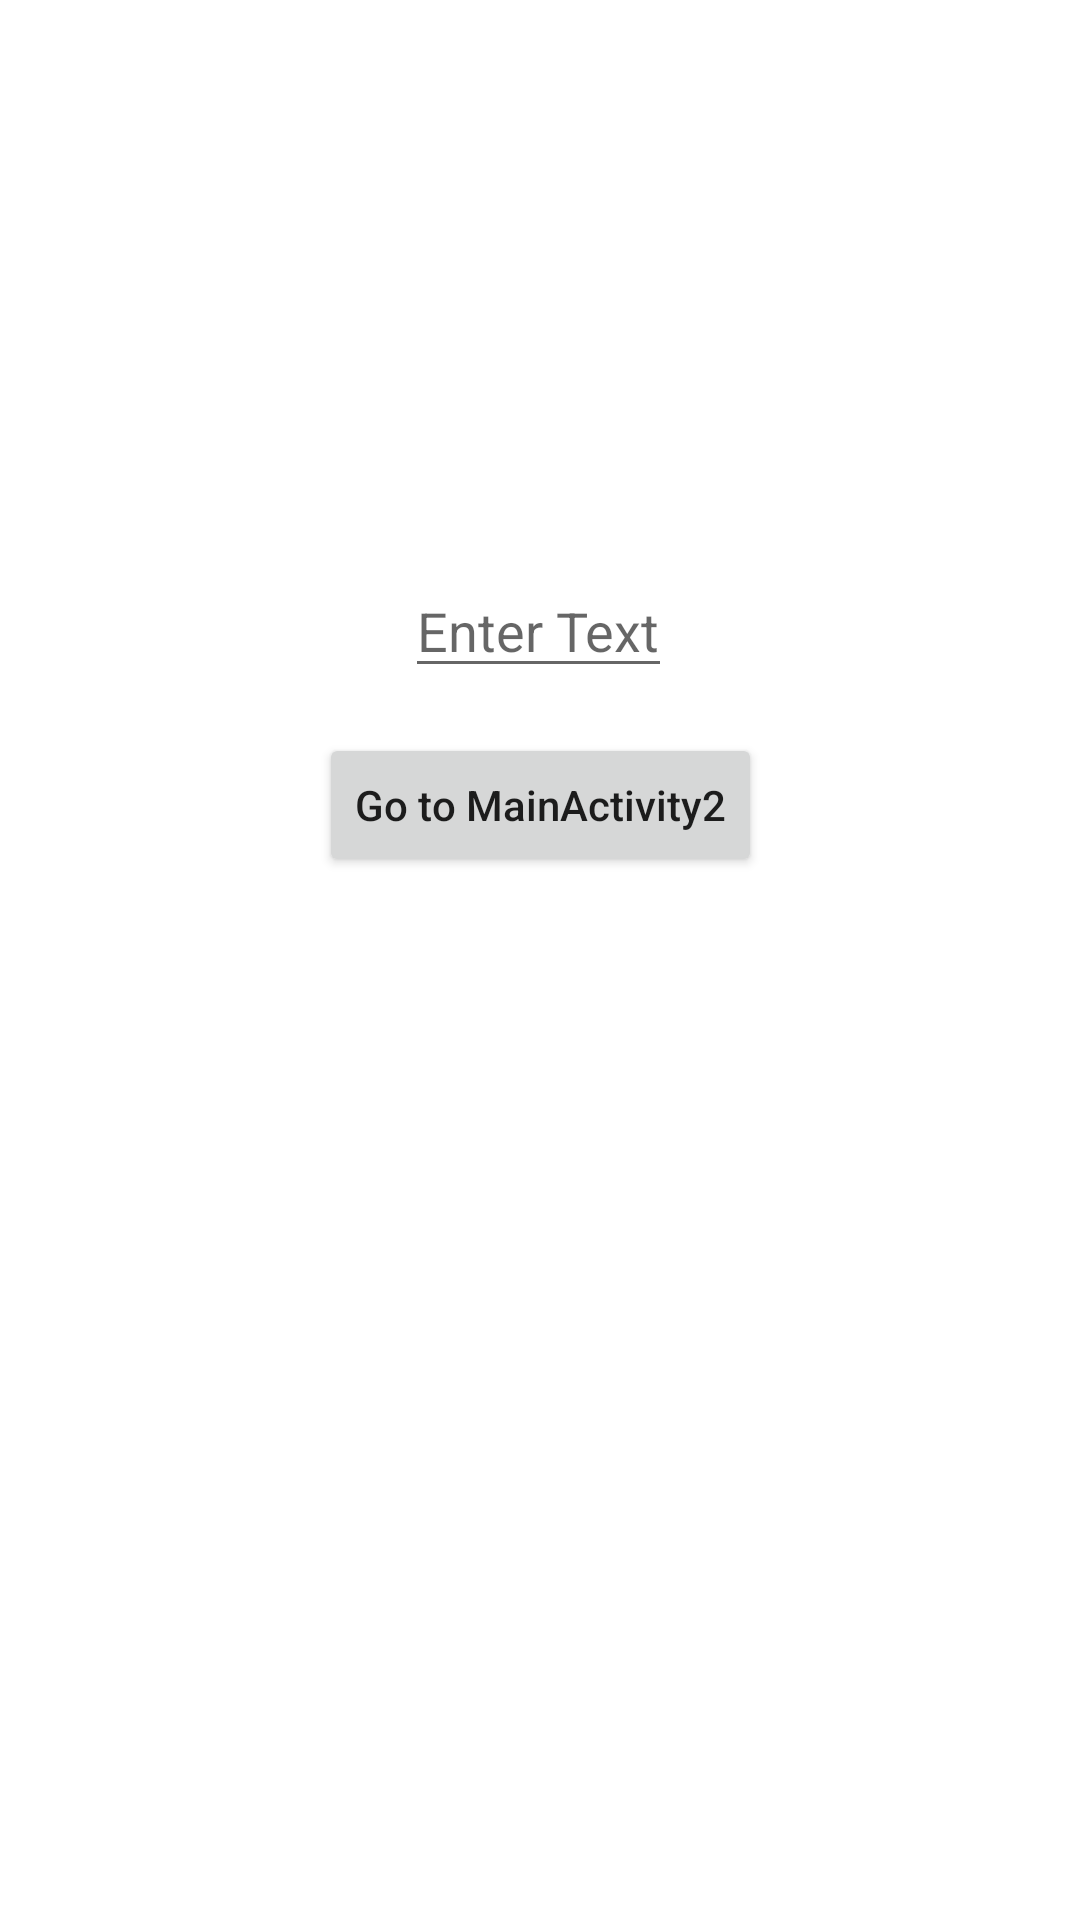

This screen was rendered from an Android layout file. Write that file and the resources it references.
<!-- AndroidManifest.xml: application theme Theme.ContextDemo -->
<!-- res/layout/activity_main.xml -->
<?xml version="1.0" encoding="utf-8"?>
<androidx.constraintlayout.widget.ConstraintLayout xmlns:android="http://schemas.android.com/apk/res/android"
    xmlns:app="http://schemas.android.com/apk/res-auto"
    xmlns:tools="http://schemas.android.com/tools"
    android:layout_width="match_parent"
    android:layout_height="match_parent"
    tools:context=".MainActivity">

    <EditText
        android:id="@+id/et_enter"
        android:layout_width="wrap_content"
        android:layout_height="wrap_content"
        android:layout_marginTop="188dp"
        android:hint="Enter Text"
        app:layout_constraintEnd_toEndOf="parent"
        app:layout_constraintHorizontal_bias="0.498"
        app:layout_constraintStart_toStartOf="parent"
        app:layout_constraintTop_toTopOf="parent" />

    <Button
        android:id="@+id/btn_go"
        android:layout_width="wrap_content"
        android:layout_height="wrap_content"
        app:layout_constraintTop_toBottomOf="@+id/et_enter"
        android:layout_margin="15dp"
        android:textAllCaps="false"
        android:text="Go to MainActivity2"
        app:layout_constraintStart_toStartOf="parent"
        app:layout_constraintEnd_toEndOf="parent"/>

</androidx.constraintlayout.widget.ConstraintLayout>
<!-- resources referenced by this layout -->
<resources>
  <style name="Theme.ContextDemo" parent="Theme.MaterialComponents.DayNight.DarkActionBar">
          
          <item name="colorPrimary">@color/purple_500</item>
          <item name="colorPrimaryVariant">@color/purple_700</item>
          <item name="colorOnPrimary">@color/white</item>
          
          <item name="colorSecondary">@color/teal_200</item>
          <item name="colorSecondaryVariant">@color/teal_700</item>
          <item name="colorOnSecondary">@color/black</item>
          
          <item name="android:statusBarColor" tools:targetApi="l">?attr/colorPrimaryVariant</item>
          
      </style>
  <!-- not gathered from this repository: default colours our renderer supplied (Android Studio template values) -->
  <color name="purple_500">#FF6200EE</color>
  <color name="purple_700">#FF3700B3</color>
  <color name="teal_200">#FF03DAC5</color>
  <color name="teal_700">#FF018786</color>
  <color name="black">#FF000000</color>
  <color name="white">#FFFFFFFF</color>
</resources>
